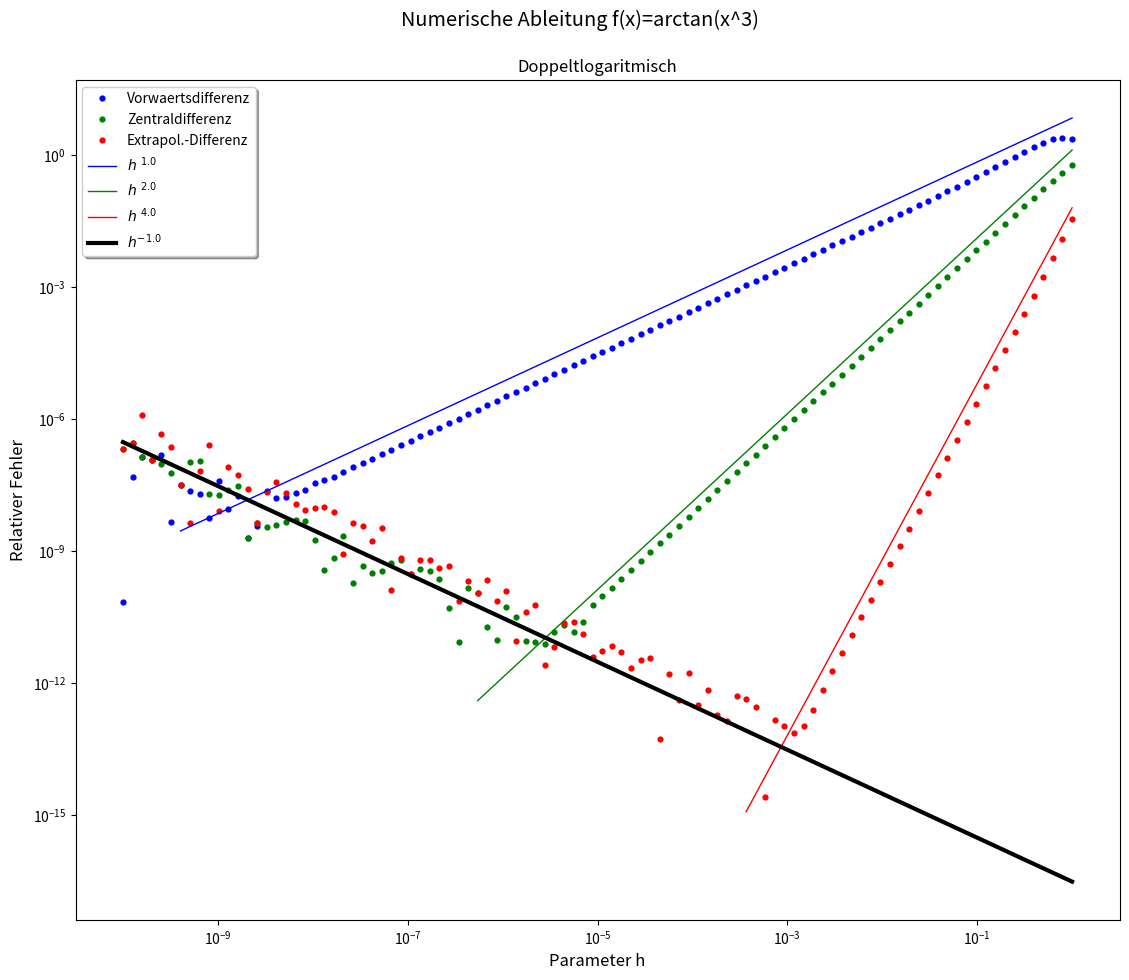

Reproduce this figure in Python.
"""Computational Physics Aufgabe 2.1,  Autor: Martin Roebke 24.04.16
Aufgabe Elementare numerische Methoden I.

Bestimmung der Ableitung einer Funktion f(x) an einer Stelle
numerisch mit verschiedener Praezision, 64 bit Gleitkomma-Arithmetik.
Drei Methoden:
  Vorwaertsdifferenz.
  Zentraldifferenz.
  Extrapolierte Differenz.
   AE(x) = 1/3h( 8 (f(x+h/4)-f(x-h/4)) - (f(x+h/2)-f(x-h/2)))
"""

from __future__ import division, print_function     # problemlose Division
import numpy as np                                  # Arrays, Mathe etc
import matplotlib.pyplot as plt                     # Plotten


def relativ_Fehler(wert, erwartet):
    """Relativer Fehler von 'wert' bezueglich einer Referenz 'erwartet'."""
    return abs((wert - erwartet) / erwartet)


def func(x=0, abl=0, string=False):
    """Reelle Funktion mit Argument x, Grundlage zu Berechnung.
    abl:
        0 Funktionswert.
        1 Erste Analytische Ableitung.
    string=True : Rueckgabe String f(x)
    """
    if string:
        # gibt Beschreibung f(x) als String zurueck
        return "arctan(x^3)"
    if abl == 0:
        # Funktion f(x)
        return np.arctan(x**3)
    if abl == 1:
        # Erste analytische Ableitung der Funktion f(x)
        return 3.*x*x / (x**6 + 1)

    raise ValueError("'func' konnte Parameter nicht erkennen.")


def vorwaertsDiff(f, x, h):
    """return Ableitung der Funktion f an Stelle x
    nach Vorwaertsdifferenz mit Parameter h
    """
    return 1.0/h * (f(x+h) - f(x))


def zentralDiff(f, x, h):
    """return Ableitung der Funktion f an Stelle x
    nach Zentraldifferenz mit Parameter h
    """
    return 1.0/h * (f(x+h/2) - f(x-h/2))


def extrapolDiff(f, x, h):
    """return Ableitung der Funktion f an Stelle x
    nach '1/3h *( 8*(f(x + h/4)-f(x - h/4)) - (f(x + h/2) - f(x - h/2)))'
    """
    return 1/(3*h) * (8*(f(x+h/4) - f(x-h/4)) - (f(x+h/2) - f(x-h/2)))


def main():
    """Mainfunktion: Numerische Methoden I (Ableitung).
    Zur Eingabe der Parameter und Darstellung der Berechnung.
    """
    # Parameter
    f = func                                        # genutzte Funktion
    auswertung_x = 1/3.                             # x-Position
    h = 10.0 ** np.linspace(-10, 0, 100)            # Array h Log-10

    # Anfangstext Konsole
    print(__doc__)
    print(">>Keine Benutzer-Interaktion erforderlich.<<\n")
    print("Auswertung an: {}\n".format(auswertung_x))

    # Analytische Ableitung
    ableitung_wert = f(auswertung_x, abl=1)
    # Array VorwaertsDiff
    VorwaertsDiff = vorwaertsDiff(f, auswertung_x, h)
    # Array ZentralDiff
    ZentralDiff = zentralDiff(f, auswertung_x, h)
    # Array ExtrapolDiff
    ExtrapolDiff = extrapolDiff(f, auswertung_x, h)

    # Relative Fehler
    relFehlerVD = relativ_Fehler(VorwaertsDiff, ableitung_wert)
    relFehlerZD = relativ_Fehler(ZentralDiff, ableitung_wert)
    relFehlerED = relativ_Fehler(ExtrapolDiff, ableitung_wert)

    fig = plt.figure(figsize=(12, 10))               # Figure
    fig.subplots_adjust(0.08, 0.07, 0.95, 0.91)     # Begrenzung [l,b,r,t]

    # Erstelle Subplot Zeichenfenster
    plt.subplot(111, xscale="log", yscale="log")
    stitle = "Numerische Ableitung f(x)=" + f(string=True)
    # Plot-Titel
    plt.suptitle(stitle, fontsize='x-large')
    plt.title("Doppeltlogaritmisch")
    # Achsenbeschriftung
    plt.xlabel("Parameter h", fontsize='large')
    plt.ylabel("Relativer Fehler", fontsize='large')

    plt.plot(h, relFehlerVD, "bo", label="Vorwaertsdifferenz", ms=4.5, mew=0)
    plt.plot(h, relFehlerZD, "go", label="Zentraldifferenz", ms=4.5, mew=0)
    plt.plot(h, relFehlerED, "ro", label="Extrapol.-Differenz", ms=4.5, mew=0)

    # Erwartetes Skalierungsverhalten h^alpha
    # Linear
    h_l = h[6:].copy()
    plt.plot(h_l, h_l * 3.54*2, "b", label="$h^{\ 1.0}$", lw=1)
    # Quadratisch
    h_sq = h[37:].copy()
    plt.plot(h_sq, h_sq*h_sq * 0.66*2, "g", label="$h^{\ 2.0}$", lw=1)
    # h^4
    h_quad = h[65:].copy()
    plt.plot(h_quad, h_quad**4.0 * 0.032*2, "r", label="$h^{\ 4.0}$", lw=1)
    # Rundung invers zu h
    plt.plot(h, (h**-1)*(10**-17)*3, "k", label="$h^{- 1.0}$", lw=3)

    # Erschaffe Graphen-Legende
    legend = plt.legend(loc='upper left', shadow=True)

    plt.show()                                      # Zeigen des Fensters


# -------------Main Programm---------------
if __name__ == "__main__":
    main()                                          # Rufe Mainroutine

"""Kommentar:
Beispiel der Tiefe Gleitkomma-Diskretisierung, Mantisse 52 bit:
0.1 -> 0.10000000000000000555...
a) Bei kleinen Werten von h wird der Diskretisierungsfehler entsprechend
    der Skalierung klein, da jedes Verfahren OHNE Rundungsfehler
    gegen die Analytische Ableitung konvergiert.
   Am Beispiel der Vorwaertsdifferenz:
    Nimmt jedoch (f(x+h)-f(x)) sehr kleine Werte an (rund h*f'(x)),
    faellt in den letzten Stellen der Mantisse der Rundungsfehler
    staerker ins Gewicht. In der Approximation der Geraden f'(x)
    weicht (f(x+h)-f(x)) nach Rundung maximal um je ein X ab, also insgesamt
    um 2X. Dividiert durch h ergibt:
    Rundungsfehler entspricht 2X/h ~ 1/h.

b) Numerischer Fehler:
    Diskretisierungsfehler
    + Rundungsfehler -> Dieser liegt hier in Groessenordnung 10^-16
        bedingt durch 64 bit Gleitkomma-Arithmetik
    Sind beide in etwa gleich gross, ist die Summe beider
    - der Gesamtfehler - minimal, und h optimal:
    m ~ optimaler Parameter h
    10^-16 / m = m => Demnach ist m = 10^-8.
    Ein relativer Fehler von 10^-8 zu erwarten.

Beste Groessenordnungen abgelesen:
    Vorwaerts-Diff: h ~ 10^-8 ; relativer Fehler ~ 10^-8
    Zentral-Diff:   h ~ 10^-5 ; relativer Fehler ~ 10^-11
    Extrapol. Diff: h ~ 10^-3 ; relativer Fehler ~ 10^-13
"""
